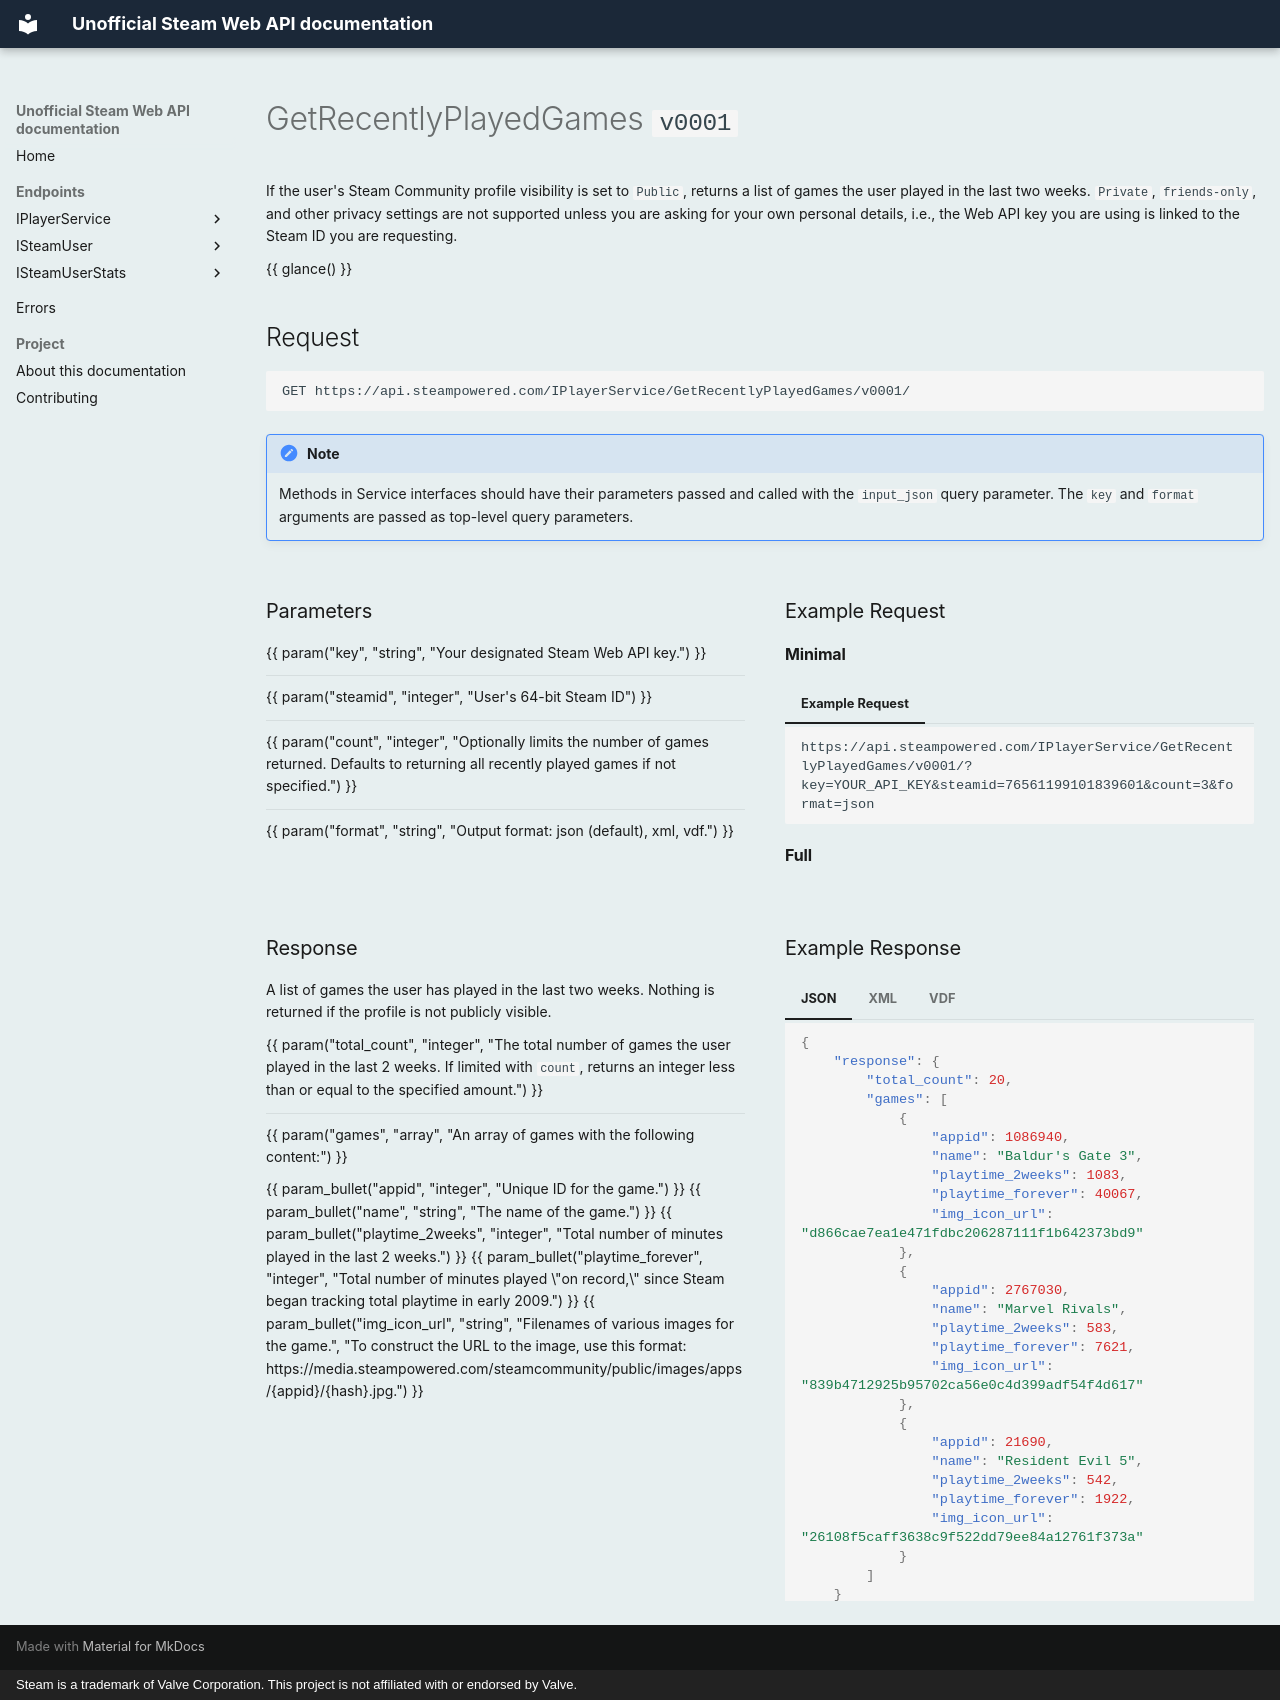

repository: hwittle/steam-web-api-docs · page: get-recently-played-games/index.html · generator: mkdocs · copyright: Steam is a trademark of Valve Corporation. This project is not affiliated with or endorsed by Valve.

---
title: GetRecentlyPlayedGames
description: Returns a list of recently played games a Steam account owns depending on privacy settings.
interface: IPlayerService
method: GetRecentlyPlayedGames
version: v0001
http_method: GET
auth: api_key
formats: [json, xml, vdf]
privacy: public_or_owner
last_verified: 14 October 2026
tags:
  - IPlayerService
  - games
  - privacy-dependent
---

# GetRecentlyPlayedGames <span class="p_version">`v0001`</span>

If the user's Steam Community profile visibility is set to `Public`, returns a list of games the user played in the last two weeks. `Private`, `friends-only`, and other privacy settings are not supported unless you are asking for your own personal details, i.e., the Web API key you are using is linked to the Steam ID you are requesting.

{{ glance() }}

## Request

```
GET https://api.steampowered.com/IPlayerService/GetRecentlyPlayedGames/v0001/
```
!!! note
    Methods in Service interfaces should have their parameters passed and called with the `input_json` query parameter. The `key` and `format` arguments are passed as top-level query parameters.

<div class="ref-grid" markdown>

<div markdown>

### Parameters

{{ param("key", "string", "Your designated Steam Web API key.") }}

---
{{ param("steamid", "integer", "User's 64-bit Steam ID") }}

---
{{ param("count", "integer", "Optionally limits the number of games returned. Defaults to returning all recently played games if not specified.") }}

---
{{ param("format", "string", "Output format: json (default), xml, vdf.") }}

</div>

<div markdown>

### Example Request

#### Minimal

=== "Example Request"
    ```
    https://api.steampowered.com/IPlayerService/GetRecentlyPlayedGames/v0001/?key=YOUR_API_KEY&steamid=76561199101839601&count=3&format=json
    ```

#### Full

</div>

</div>

<div class="ref-grid" markdown>

<div markdown>

### Response

A list of games the user has played in the last two weeks. Nothing is returned if the profile is not publicly visible.

{{ param("total_count", "integer", "The total number of games the user played in the last 2 weeks. If limited with `count`, returns an integer less than or equal to the specified amount.") }}

---
{{ param("games", "array", "An array of games with the following content:") }}

{{ param_bullet("appid", "integer", "Unique ID for the game.") }}
{{ param_bullet("name", "string", "The name of the game.") }}
{{ param_bullet("playtime_2weeks", "integer", "Total number of minutes played in the last 2 weeks.") }}
{{ param_bullet("playtime_forever", "integer", "Total number of minutes played \"on record,\" since Steam began tracking total playtime in early 2009.") }}
{{ param_bullet("img_icon_url", "string", "Filenames of various images for the game.", "To construct the URL to the image, use this format: https://media.steampowered.com/steamcommunity/public/images/apps/{appid}/{hash}.jpg.") }}

</div>

<div markdown>

### Example Response

=== "JSON"
    ```json
    {
        "response": {
            "total_count": 20,
            "games": [
                {
                    "appid": 1086940,
                    "name": "Baldur's Gate 3",
                    "playtime_2weeks": 1083,
                    "playtime_forever": 40067,
                    "img_icon_url": "d866cae7ea1e471fdbc206287111f1b642373bd9"
                },
                {
                    "appid": 2767030,
                    "name": "Marvel Rivals",
                    "playtime_2weeks": 583,
                    "playtime_forever": 7621,
                    "img_icon_url": "839b4712925b95702ca56e0c4d399adf54f4d617"
                },
                {
                    "appid": 21690,
                    "name": "Resident Evil 5",
                    "playtime_2weeks": 542,
                    "playtime_forever": 1922,
                    "img_icon_url": "26108f5caff3638c9f522dd79ee84a12761f373a"
                }
            ]
        }
    }
    ```
=== "XML"
    ```xml
    <?xml version="1.0" encoding="UTF-8"?>
    <!DOCTYPE response>
    <response>
        <total_count>20</total_count>
        <games>
            <message>
                <appid>1086940</appid>
                <name>Baldur&apos;s Gate 3</name>
                <playtime_2weeks>1083</playtime_2weeks>
                <playtime_forever>40067</playtime_forever>
                <img_icon_url>d866cae7ea1e471fdbc206287111f1b642373bd9</img_icon_url>
            </message>
            <message>
                <appid>2767030</appid>
                <name>Marvel Rivals</name>
                <playtime_2weeks>583</playtime_2weeks>
                <playtime_forever>7621</playtime_forever>
                <img_icon_url>839b4712925b95702ca56e0c4d399adf54f4d617</img_icon_url>
            </message>
            <message>
                <appid>21690</appid>
                <name>Resident Evil 5</name>
                <playtime_2weeks>542</playtime_2weeks>
                <playtime_forever>1922</playtime_forever>
                <img_icon_url>26108f5caff3638c9f522dd79ee84a12761f373a</img_icon_url>
            </message>
        </games>
    </response>
    ```
=== "VDF"
    ```
    "response"
    {
        "total_count"	"20"
        "games"
        {
            "0"
            {
                "appid"	"1086940"
                "name"	"Baldur's Gate 3"
                "playtime_2weeks"	"1083"
                "playtime_forever"	"40067"
                "img_icon_url"	"d866cae7ea1e471fdbc206287111f1b642373bd9"
            }
            "1"
            {
                "appid"	"2767030"
                "name"	"Marvel Rivals"
                "playtime_2weeks"	"583"
                "playtime_forever"	"7621"
                "img_icon_url"	"839b4712925b95702ca56e0c4d399adf54f4d617"
            }
            "2"
            {
                "appid"	"21690"
                "name"	"Resident Evil 5"
                "playtime_2weeks"	"542"
                "playtime_forever"	"1922"
                "img_icon_url"	"26108f5caff3638c9f522dd79ee84a12761f373a"
            }
        }
    }
    ```
    
!!! note "Format differences"
    XML wraps each game in a `message` element, and VDF uses numbered keys with string values.

</div>

</div>
